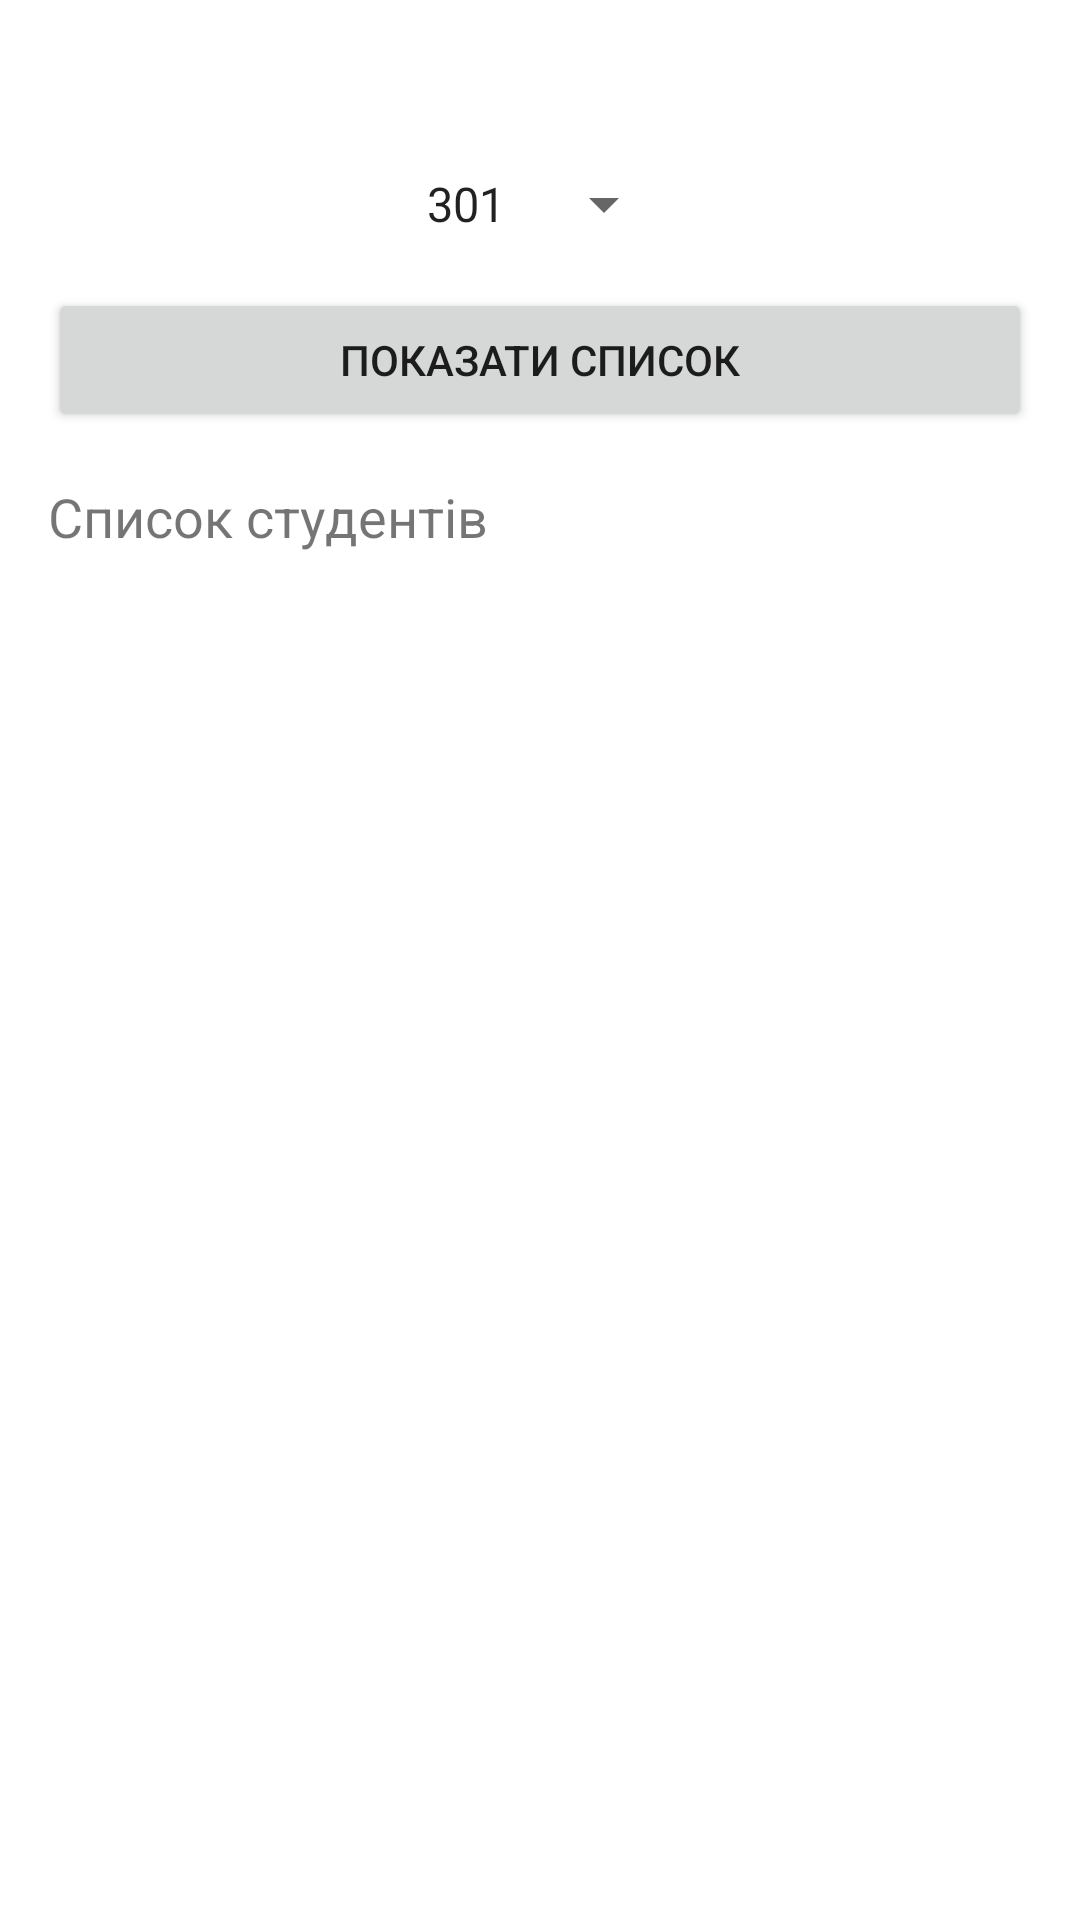

This screen was rendered from an Android layout file. Write that file and the resources it references.
<!-- AndroidManifest.xml: application theme Theme.S_students -->
<!-- res/layout/activity_main.xml -->
<?xml version="1.0" encoding="utf-8"?>
<LinearLayout
    xmlns:android="http://schemas.android.com/apk/res/android"
    xmlns:tools="http://schemas.android.com/tools"
    android:layout_width="match_parent"
    android:layout_height="match_parent"
    android:padding="16dp"
    android:orientation="vertical"
    tools:context=".MainActivity">

    <Spinner
        android:id="@+id/spinner"
        android:layout_width="wrap_content"
        android:layout_height="wrap_content"
        android:layout_gravity="center"
        android:layout_marginTop="40dp"
        android:layout_marginBottom="16dp"
        android:entries="@array/student_groups"
        />

    <Button
        android:id="@+id/button2"
        android:layout_width="match_parent"
        android:layout_height="wrap_content"
        android:layout_marginBottom="16dp"
        android:text="@string/btn_text"
        android:onClick="onBtnClick"/>
    <TextView
        android:id="@+id/text"
        android:layout_width="wrap_content"
        android:layout_height="wrap_content"
        android:text="@string/default_text"
        android:textSize="18sp" />


</LinearLayout>
<!-- resources referenced by this layout -->
<resources>
  <string-array name="student_groups">
          <item>301</item>
          <item>302</item>
          <item>308</item>
          <item>309</item>
      </string-array>
  <string name="btn_text">Показати список</string>
  <string name="default_text">Список студентів</string>
  <style name="Theme.S_students" parent="Theme.MaterialComponents.DayNight.DarkActionBar">
          
          <item name="colorPrimary">@color/purple_500</item>
          <item name="colorPrimaryVariant">@color/purple_700</item>
          <item name="colorOnPrimary">@color/white</item>
          
          <item name="colorSecondary">@color/teal_200</item>
          <item name="colorSecondaryVariant">@color/teal_700</item>
          <item name="colorOnSecondary">@color/black</item>
          
          <item name="android:statusBarColor">?attr/colorPrimaryVariant</item>
          
      </style>
  <!-- not gathered from this repository: default colours our renderer supplied (Android Studio template values) -->
  <color name="purple_500">#FF6200EE</color>
  <color name="purple_700">#FF3700B3</color>
  <color name="teal_200">#FF03DAC5</color>
  <color name="teal_700">#FF018786</color>
  <color name="black">#FF000000</color>
  <color name="white">#FFFFFFFF</color>
</resources>
